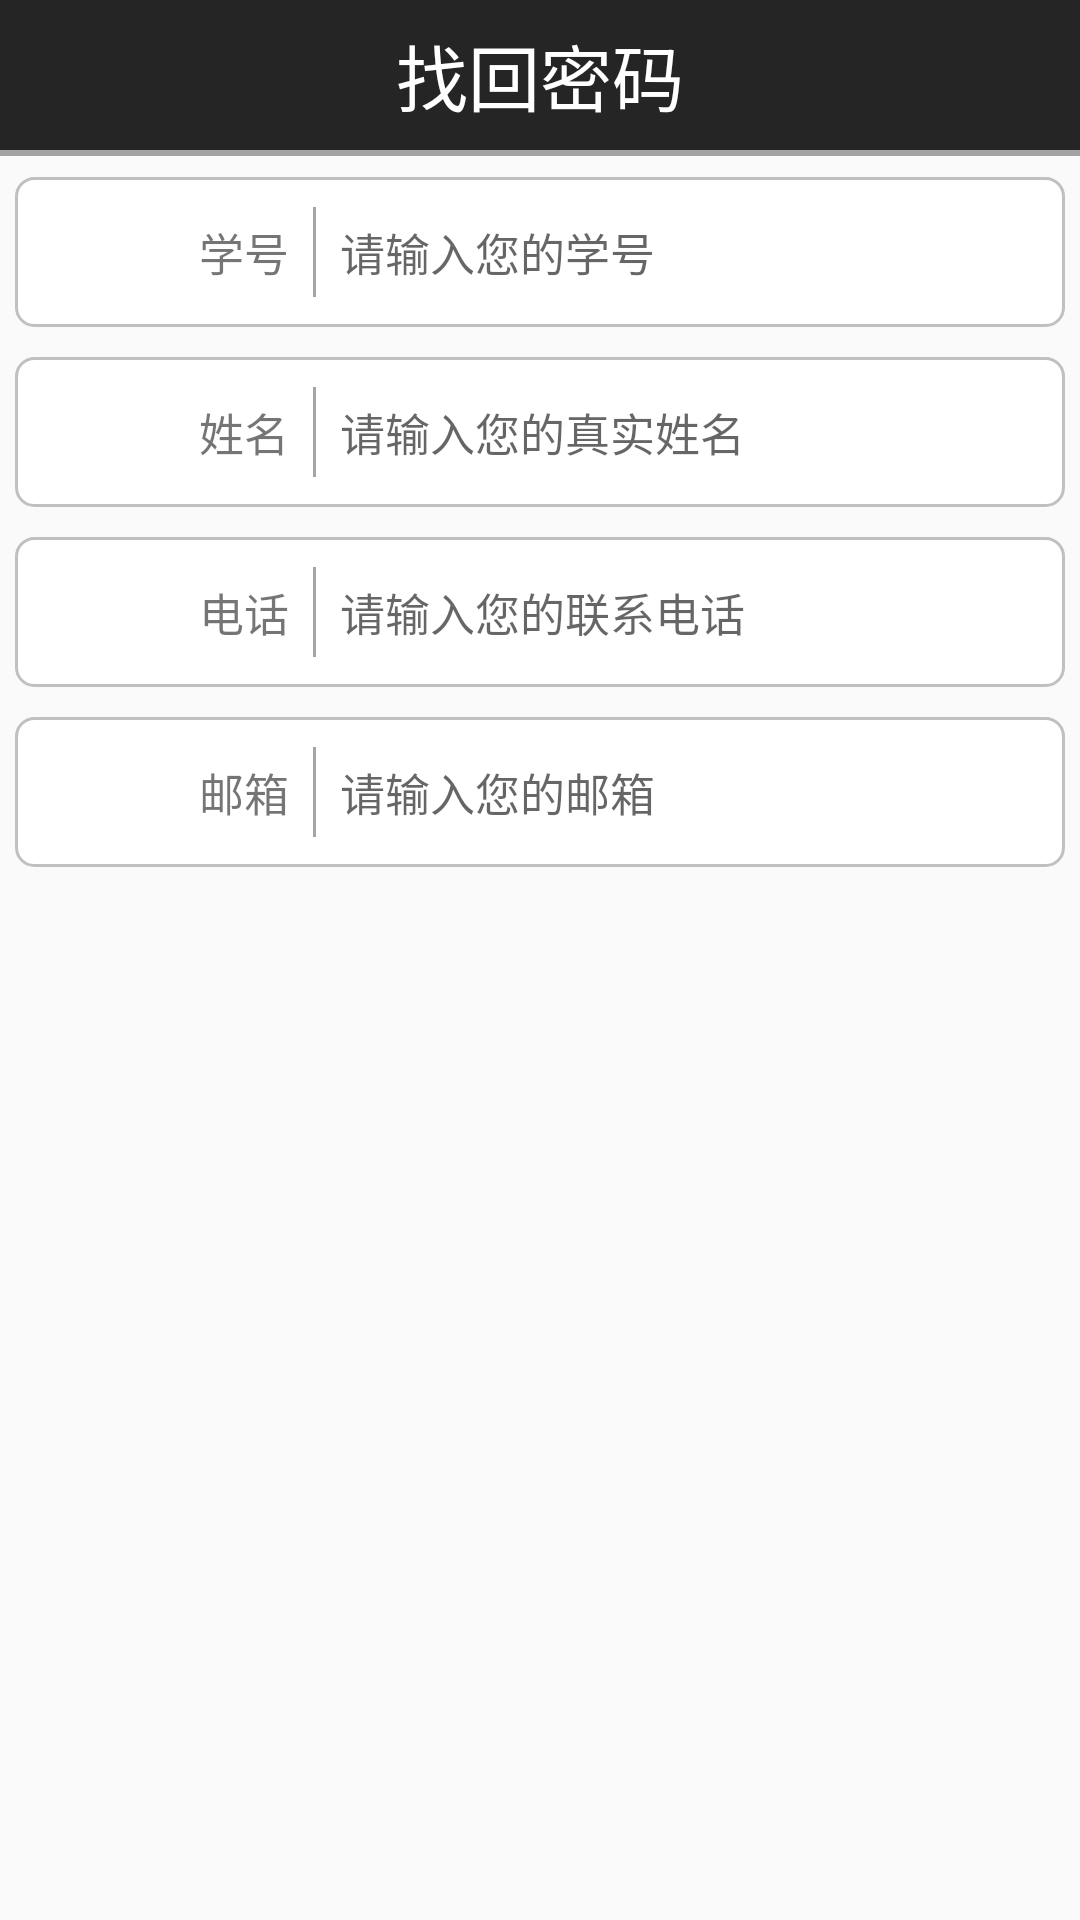

Write the Android layout XML for this screen, with the resource values it uses.
<!-- AndroidManifest.xml: application theme AppTheme -->
<!-- res/layout/findpassword_dialog.xml -->
<?xml version="1.0" encoding="utf-8"?>
<RelativeLayout xmlns:android="http://schemas.android.com/apk/res/android"
    android:orientation="vertical"
    android:layout_margin="15dp"
    android:layout_width="300dp"
    android:layout_height="300dp"
    android:background="@drawable/subtle_pattern">
    <TextView
        android:id="@+id/title"
        android:textColor="#FFF"
        android:textSize="24sp"
        android:background="#252525"
        android:gravity="center"
        android:text="@string/findpassword"
        android:layout_width="match_parent"
        android:layout_height="50dp" />
    <View
        android:id="@+id/div"
        android:layout_below="@id/title"
        android:layout_above="@id/home_bottom_bar"
        android:layout_width="match_parent"
        android:layout_marginTop="0dp"
        android:layout_marginBottom="2dp"
        android:layout_height="2dp"
        android:background="#6e303030">
    </View>
    <LinearLayout
        android:id="@+id/ly1"
        android:layout_below="@id/div"
        android:gravity="center"
        android:background="@drawable/create_team_edit_bg"
        android:layout_margin = "5dp"
        android:layout_width="match_parent"
        android:layout_height="50dp">
        <TextView
            android:text="@string/number"
            android:textSize="15sp"
            android:layout_width="wrap_content"
            android:layout_height="wrap_content" />
        <View
            android:layout_width="1dip"
            android:layout_height="fill_parent"
            android:layout_marginStart="8dp"
            android:layout_marginEnd="8dp"
            android:background="#6e303030" />
        <EditText
            android:id="@+id/edit_number"
            android:textSize="15sp"
            android:hint="@string/numberHint"
            android:background="@null"
            android:inputType="number"
            android:maxLength="8"
            android:layout_width="180dp"
            android:layout_height="wrap_content" />
    </LinearLayout>
    <LinearLayout
        android:id="@+id/ly2"
        android:layout_below="@id/ly1"
        android:gravity="center"
        android:layout_margin = "5dp"
        android:background="@drawable/create_team_edit_bg"
        android:layout_width="match_parent"
        android:layout_height="50dp">
        <TextView
            android:text="@string/username"
            android:textSize="15sp"
            android:layout_width="wrap_content"
            android:layout_height="wrap_content" />
        <View
            android:layout_width="1dip"
            android:layout_height="fill_parent"
            android:layout_marginStart="8dp"
            android:layout_marginEnd="8dp"
            android:background="#6e303030" />
        <EditText
            android:id="@+id/edit_username"
            android:textSize="15sp"
            android:hint="@string/usernameHint"
            android:background="@null"
            android:inputType="text"
            android:maxLength="8"
            android:layout_width="180dp"
            android:layout_height="wrap_content" />
    </LinearLayout>
    <LinearLayout
        android:id="@+id/ly3"
        android:layout_below="@id/ly2"
        android:gravity="center"
        android:layout_margin = "5dp"
        android:background="@drawable/create_team_edit_bg"
        android:layout_width="match_parent"
        android:layout_height="50dp">
        <TextView
            android:text="@string/contact_number"
            android:textSize="15sp"
            android:layout_width="wrap_content"
            android:layout_height="wrap_content" />
        <View
            android:layout_width="1dip"
            android:layout_height="fill_parent"
            android:layout_marginStart="8dp"
            android:layout_marginEnd="8dp"
            android:background="#6e303030" />
        <EditText
            android:id="@+id/edit_contactnumber"
            android:textSize="15sp"
            android:hint="@string/contact_numberHint"
            android:background="@null"
            android:inputType="number"
            android:maxLength="11"
            android:layout_width="180dp"
            android:layout_height="wrap_content" />
    </LinearLayout>
    <LinearLayout
        android:id="@+id/ly4"
        android:layout_below="@id/ly3"
        android:gravity="center"
        android:layout_margin = "5dp"
        android:background="@drawable/create_team_edit_bg"
        android:layout_width="match_parent"
        android:layout_height="50dp">
        <TextView
            android:text="@string/email"
            android:textSize="15sp"
            android:layout_width="wrap_content"
            android:layout_height="wrap_content" />
        <View
            android:layout_width="1dip"
            android:layout_height="fill_parent"
            android:layout_marginStart="8dp"
            android:layout_marginEnd="8dp"
            android:background="#6e303030" />
        <EditText
            android:id="@+id/edit_email"
            android:textSize="15sp"
            android:hint="@string/emailHint"
            android:background="@null"
            android:inputType="textEmailAddress"
            android:maxLength="20"
            android:layout_width="180dp"
            android:layout_height="wrap_content" />
    </LinearLayout>
</RelativeLayout>
<!-- resources referenced by this layout -->
<resources>
  <!-- drawable create_team_edit_bg (drawable) -->
  <?xml version="1.0" encoding="utf-8"?>
  <shape xmlns:android="http://schemas.android.com/apk/res/android"
      android:shape="rectangle" >
      <solid android:color="#ffffff" />
      
      <stroke
          android:width="1dip"
          android:color="#C0C0C0" />
      
      <padding
          android:bottom="10dp"
          android:left="10dp"
          android:right="10dp"
          android:top="10dp" />
      
      <corners android:radius="6dp" />
  </shape>
  <string name="contact_number">电话</string>
  <string name="contact_numberHint">请输入您的联系电话</string>
  <string name="email">邮箱</string>
  <string name="emailHint">请输入您的邮箱</string>
  <string name="findpassword">找回密码</string>
  <string name="number">学号</string>
  <string name="numberHint">请输入您的学号</string>
  <string name="username">姓名</string>
  <string name="usernameHint">请输入您的真实姓名</string>
  <style name="AppTheme" parent="Theme.AppCompat.Light.NoActionBar">
          
          <item name="colorPrimary">@color/colorPrimary</item>
          <item name="colorPrimaryDark">@color/colorPrimaryDark</item>
          <item name="colorAccent">@color/colorAccent</item>
      </style>
  <color name="colorPrimary">#303030</color>
  <color name="colorPrimaryDark">#242321</color>
  <color name="colorAccent">#f99442</color>
</resources>
